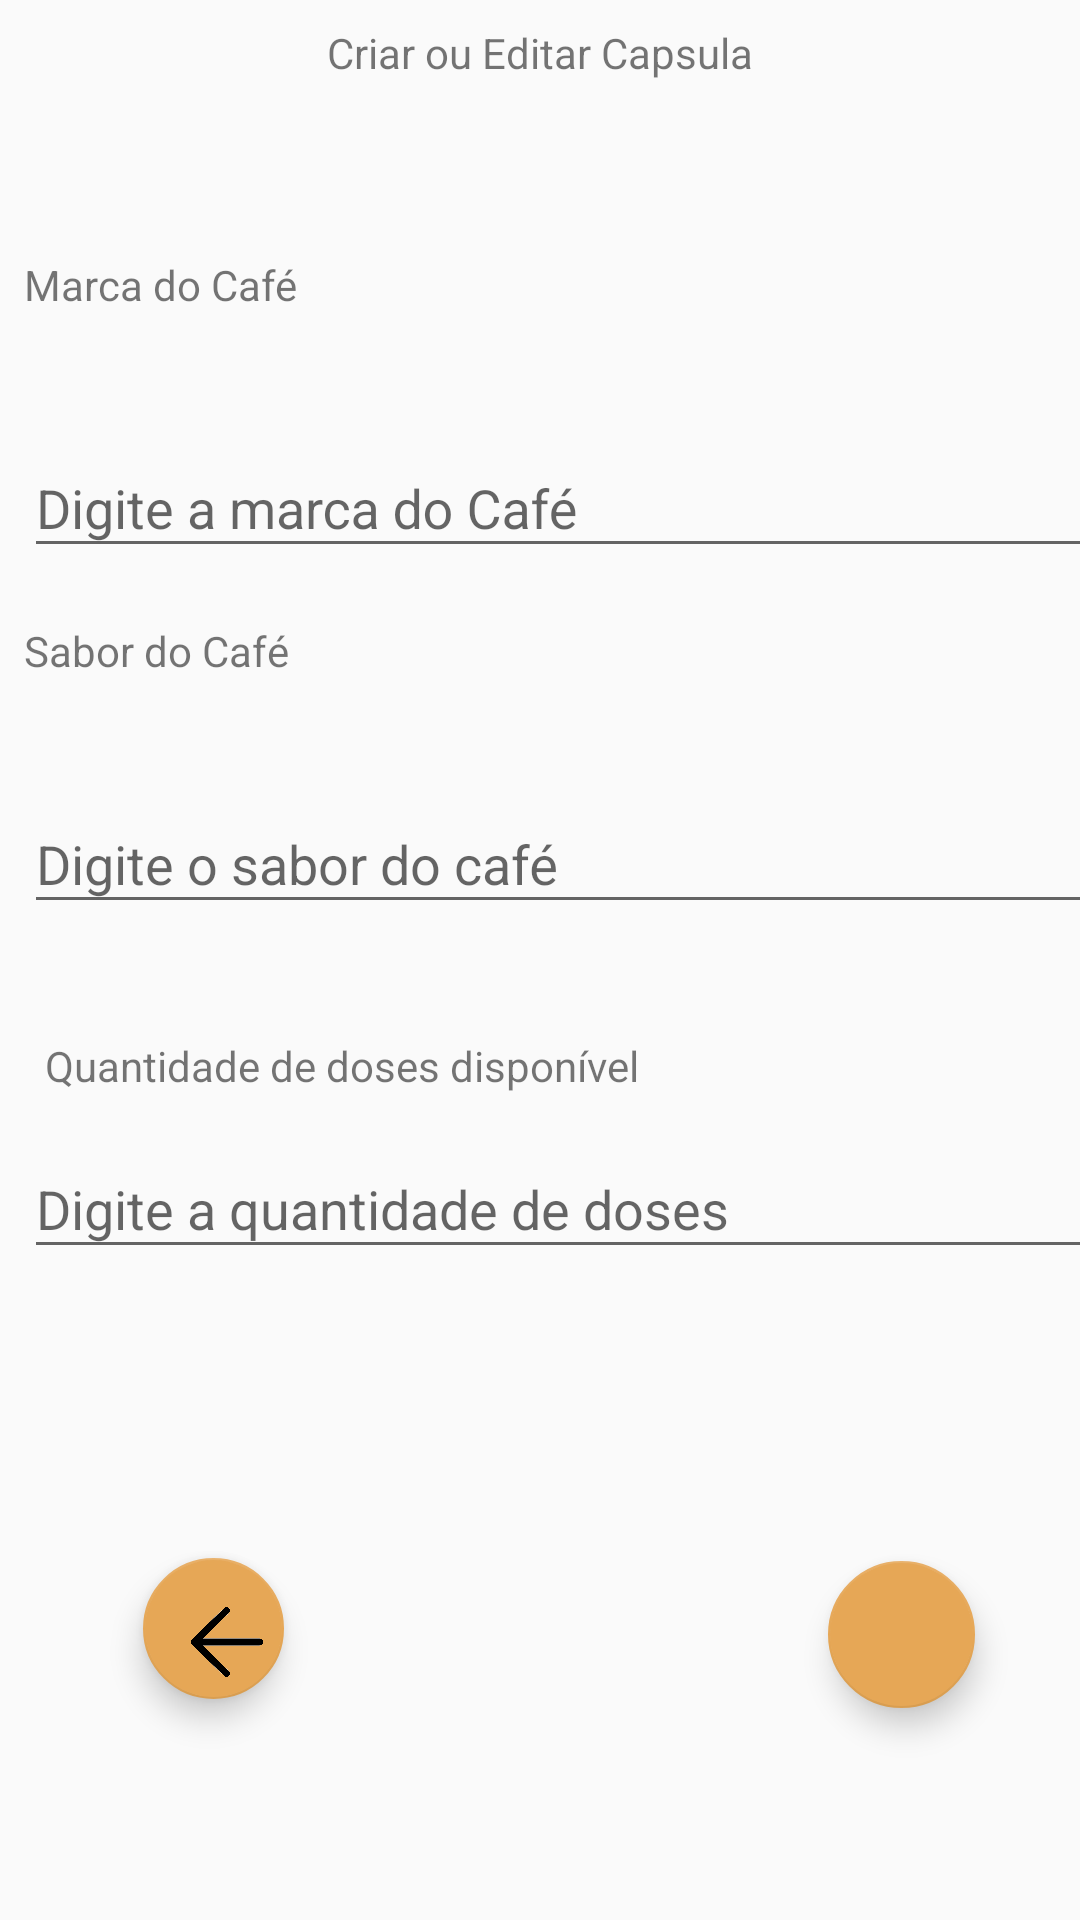

Produce the Android XML layout that renders to this screen, including the resource entries it uses.
<!-- AndroidManifest.xml: application theme AppTheme -->
<!-- res/layout/activity_create_edit.xml -->
<?xml version="1.0" encoding="utf-8"?>
<android.support.constraint.ConstraintLayout xmlns:android="http://schemas.android.com/apk/res/android"
    xmlns:app="http://schemas.android.com/apk/res-auto"
    xmlns:tools="http://schemas.android.com/tools"
    android:layout_width="match_parent"
    android:layout_height="match_parent"
    tools:context=".CreateEditActivity">

    <TextView
        android:id="@+id/textView2"
        android:layout_width="wrap_content"
        android:layout_height="wrap_content"
        android:layout_marginBottom="8dp"
        android:layout_marginEnd="8dp"
        android:layout_marginStart="8dp"
        android:layout_marginTop="8dp"
        android:text="Criar ou Editar Capsula"
        app:layout_constraintBottom_toTopOf="@+id/textInputLayout"
        app:layout_constraintEnd_toEndOf="parent"
        app:layout_constraintStart_toStartOf="parent"
        app:layout_constraintTop_toTopOf="parent" />

    <android.support.design.widget.TextInputLayout
        android:id="@+id/inputMarca"
        android:layout_width="368dp"
        android:layout_height="wrap_content"
        android:layout_marginBottom="8dp"
        android:layout_marginEnd="8dp"
        android:layout_marginStart="8dp"
        android:layout_marginTop="8dp"
        app:layout_constraintBottom_toTopOf="@+id/inputSabor"
        app:layout_constraintEnd_toEndOf="parent"
        app:layout_constraintHorizontal_bias="0.0"
        app:layout_constraintStart_toStartOf="parent"
        app:layout_constraintTop_toTopOf="parent"
        app:layout_constraintVertical_bias="0.689">

        <android.support.design.widget.TextInputEditText
            android:id="@+id/marcaInput"
            android:layout_width="match_parent"
            android:layout_height="wrap_content"
            android:hint="Digite a marca do Café" />

    </android.support.design.widget.TextInputLayout>

    <TextView
        android:id="@+id/textView3"
        android:layout_width="wrap_content"
        android:layout_height="wrap_content"
        android:layout_marginBottom="8dp"
        android:layout_marginEnd="8dp"
        android:layout_marginStart="8dp"
        android:layout_marginTop="8dp"
        android:text="Marca do Café"
        app:layout_constraintBottom_toBottomOf="parent"
        app:layout_constraintEnd_toEndOf="parent"
        app:layout_constraintHorizontal_bias="0.0"
        app:layout_constraintStart_toStartOf="parent"
        app:layout_constraintTop_toTopOf="parent"
        app:layout_constraintVertical_bias="0.128" />

    <android.support.design.widget.TextInputLayout
        android:id="@+id/inputSabor"
        android:layout_width="368dp"
        android:layout_height="wrap_content"
        android:layout_marginBottom="8dp"
        android:layout_marginEnd="8dp"
        android:layout_marginStart="8dp"
        android:layout_marginTop="8dp"
        app:layout_constraintBottom_toBottomOf="parent"
        app:layout_constraintEnd_toEndOf="parent"
        app:layout_constraintHorizontal_bias="0.0"
        app:layout_constraintStart_toStartOf="parent"
        app:layout_constraintTop_toTopOf="parent"
        app:layout_constraintVertical_bias="0.433">

        <android.support.design.widget.TextInputEditText
            android:id="@+id/saborInput"
            android:layout_width="match_parent"
            android:layout_height="wrap_content"
            android:hint="Digite o sabor do café" />
    </android.support.design.widget.TextInputLayout>

    <TextView
        android:id="@+id/textView4"
        android:layout_width="wrap_content"
        android:layout_height="wrap_content"
        android:layout_marginBottom="8dp"
        android:layout_marginEnd="8dp"
        android:layout_marginStart="8dp"
        android:layout_marginTop="8dp"
        android:text="Sabor do Café"
        app:layout_constraintBottom_toBottomOf="parent"
        app:layout_constraintEnd_toEndOf="parent"
        app:layout_constraintHorizontal_bias="0.0"
        app:layout_constraintStart_toStartOf="parent"
        app:layout_constraintTop_toBottomOf="@+id/textView3"
        app:layout_constraintVertical_bias="0.19" />

    <android.support.design.widget.TextInputLayout
        android:layout_width="368dp"
        android:layout_height="wrap_content"
        android:layout_marginBottom="8dp"
        android:layout_marginEnd="8dp"
        android:layout_marginStart="8dp"
        android:layout_marginTop="8dp"
        app:layout_constraintBottom_toBottomOf="parent"
        app:layout_constraintEnd_toEndOf="parent"
        app:layout_constraintHorizontal_bias="0.0"
        app:layout_constraintStart_toStartOf="parent"
        app:layout_constraintTop_toBottomOf="@+id/inputSabor"
        app:layout_constraintVertical_bias="0.207">

        <android.support.design.widget.TextInputEditText
            android:id="@+id/doseInput"
            android:layout_width="match_parent"
            android:layout_height="wrap_content"
            android:hint="Digite a quantidade de doses" />
    </android.support.design.widget.TextInputLayout>

    <TextView
        android:id="@+id/textView5"
        android:layout_width="wrap_content"
        android:layout_height="wrap_content"
        android:layout_marginBottom="8dp"
        android:layout_marginEnd="8dp"
        android:layout_marginStart="8dp"
        android:layout_marginTop="8dp"
        android:text="Quantidade de doses disponível"
        app:layout_constraintBottom_toBottomOf="parent"
        app:layout_constraintEnd_toEndOf="parent"
        app:layout_constraintHorizontal_bias="0.047"
        app:layout_constraintStart_toStartOf="parent"
        app:layout_constraintTop_toTopOf="parent"
        app:layout_constraintVertical_bias="0.558" />

    <android.support.design.widget.FloatingActionButton
        android:id="@+id/floatingActionButtonOk"
        android:layout_width="49dp"
        android:layout_height="51dp"
        android:layout_marginBottom="8dp"
        android:layout_marginEnd="8dp"
        android:layout_marginStart="8dp"
        android:layout_marginTop="8dp"
        android:clickable="true"
        app:layout_constraintBottom_toBottomOf="parent"
        app:layout_constraintEnd_toEndOf="parent"
        app:layout_constraintHorizontal_bias="0.908"
        app:layout_constraintStart_toStartOf="parent"
        app:layout_constraintTop_toTopOf="parent"
        app:layout_constraintVertical_bias="0.891"
        app:srcCompat="@drawable/check" />

    <android.support.design.widget.FloatingActionButton
        android:id="@+id/floatingActionButtonCancel"
        android:layout_width="51dp"
        android:layout_height="47dp"
        android:layout_marginBottom="8dp"
        android:layout_marginEnd="8dp"
        android:layout_marginStart="8dp"
        android:layout_marginTop="8dp"
        android:clickable="true"
        app:layout_constraintBottom_toBottomOf="parent"
        app:layout_constraintEnd_toStartOf="@+id/floatingActionButtonOk"
        app:layout_constraintHorizontal_bias="0.187"
        app:layout_constraintStart_toStartOf="parent"
        app:layout_constraintTop_toTopOf="parent"
        app:layout_constraintVertical_bias="0.886"
        app:srcCompat="@drawable/back" />

</android.support.constraint.ConstraintLayout>
<!-- resources referenced by this layout -->
<resources>
  <!-- drawable back: png bitmap (drawable, 11677 bytes) -->
  <style name="AppTheme" parent="Theme.AppCompat.Light">
          
          <item name="colorPrimary">#e6a756</item>
          <item name="colorPrimaryDark">#e6a756</item>
          <item name="colorAccent">#e6a756</item>
      </style>
</resources>
